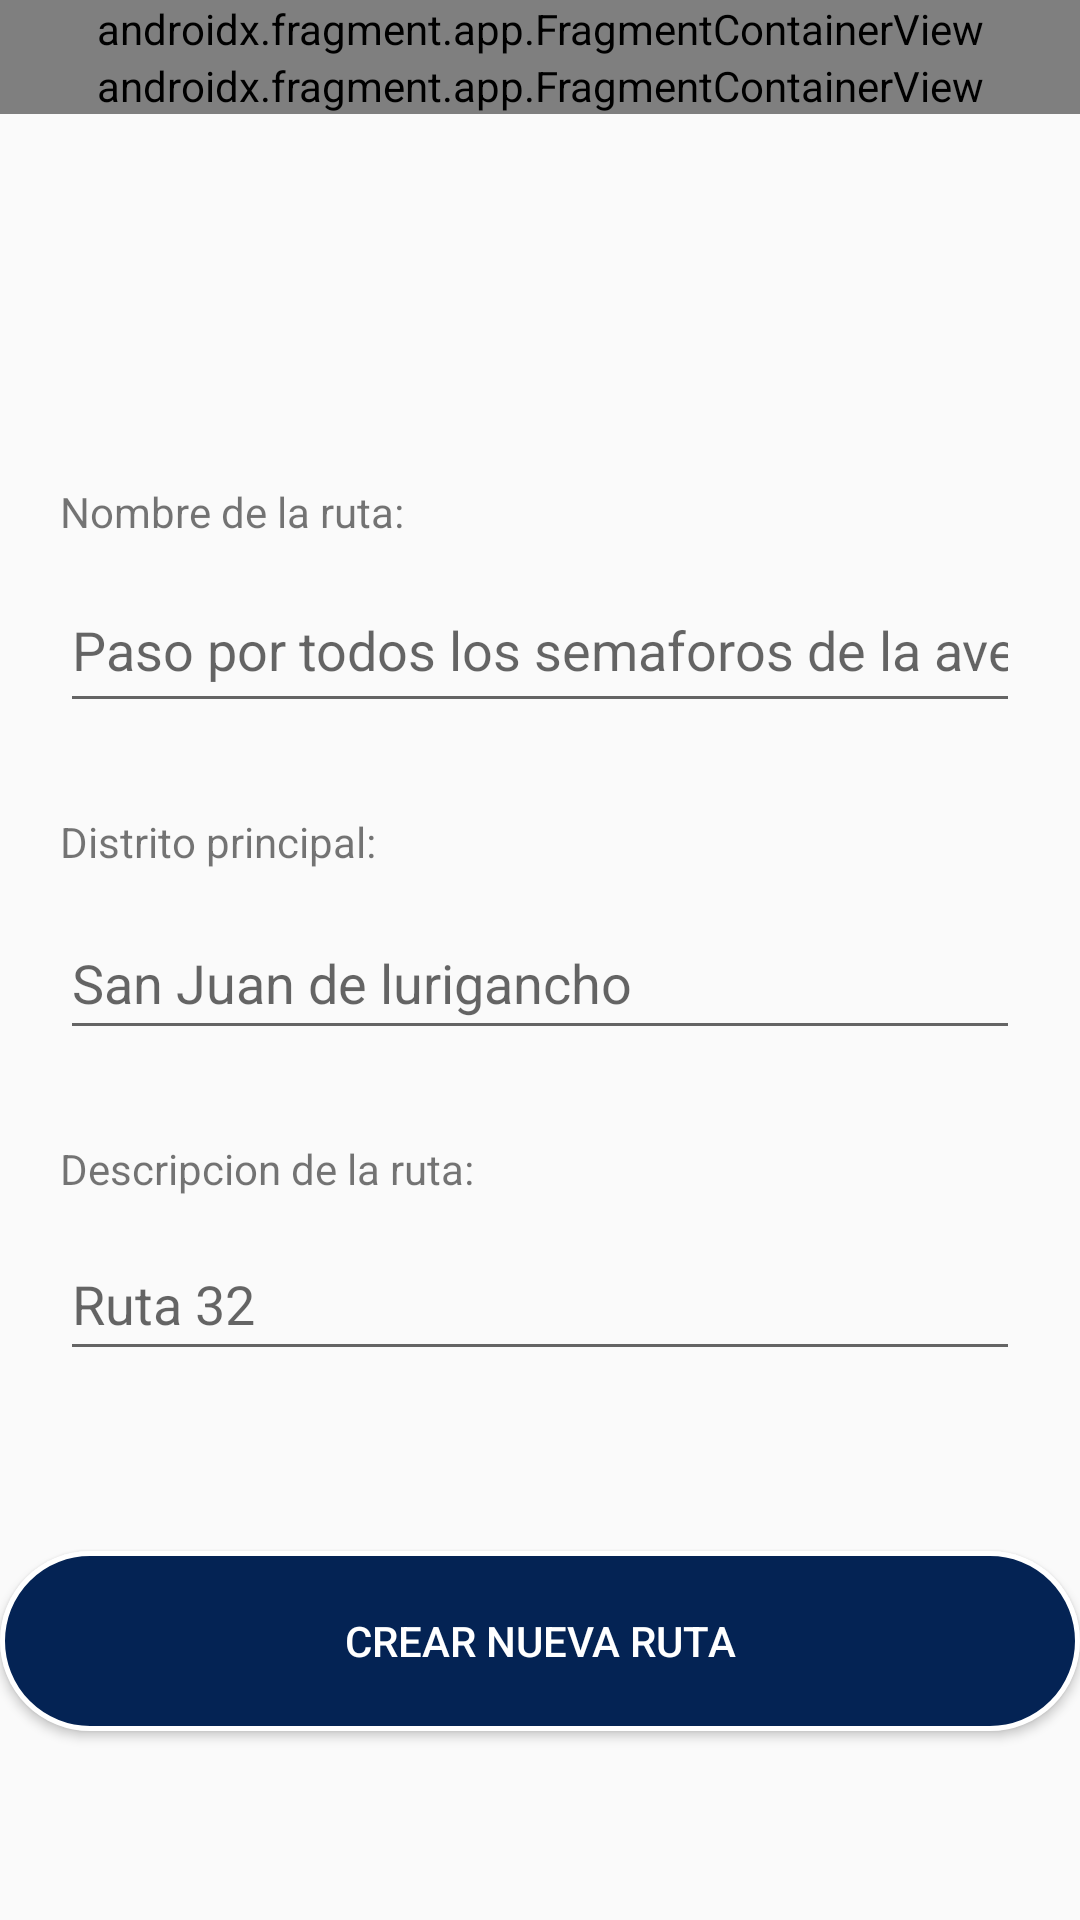

This screen was rendered from an Android layout file. Write that file and the resources it references.
<!-- AndroidManifest.xml: application theme Theme.AppCompat.Light.NoActionBar -->
<!-- res/layout/activity_chofer_viajes_agregar_ruta.xml -->
<?xml version="1.0" encoding="utf-8"?>
<androidx.constraintlayout.widget.ConstraintLayout xmlns:android="http://schemas.android.com/apk/res/android"
    xmlns:app="http://schemas.android.com/apk/res-auto"
    xmlns:tools="http://schemas.android.com/tools"
    android:layout_width="match_parent"
    android:layout_height="match_parent"
    tools:context=".ChoferViajes_AgregarRuta">

    <LinearLayout
        android:id="@+id/linearLayout10"
        android:layout_width="0dp"
        android:layout_height="161dp"
        android:orientation="vertical"
        app:layout_constraintBottom_toBottomOf="parent"
        app:layout_constraintEnd_toEndOf="parent"
        app:layout_constraintHorizontal_bias="1.0"
        app:layout_constraintStart_toStartOf="parent"
        app:layout_constraintTop_toTopOf="parent"
        app:layout_constraintVertical_bias="0.0">

        <androidx.fragment.app.FragmentContainerView
            android:id="@+id/fragmentContainerView20"
            android:name="pe.edu.pucp.carpooling_pucp.upperMenu"
            android:layout_width="match_parent"
            android:layout_height="wrap_content" />

        <androidx.fragment.app.FragmentContainerView
            android:id="@+id/fragmentContainerView21"
            android:name="pe.edu.pucp.carpooling_pucp.optionButtonViajes"
            android:layout_width="match_parent"
            android:layout_height="wrap_content" />
    </LinearLayout>

    <ScrollView
        android:layout_width="0dp"
        android:layout_height="0dp"
        app:layout_constraintBottom_toBottomOf="parent"
        app:layout_constraintEnd_toEndOf="parent"
        app:layout_constraintHorizontal_bias="0.0"
        app:layout_constraintStart_toStartOf="parent"
        app:layout_constraintTop_toBottomOf="@+id/linearLayout10"
        app:layout_constraintVertical_bias="0.0">

        <androidx.constraintlayout.widget.ConstraintLayout
            android:layout_width="match_parent"
            android:layout_height="match_parent">

            <TextView
                android:id="@+id/textView5"
                android:layout_width="0dp"
                android:layout_height="23dp"
                android:layout_marginStart="20dp"
                android:text="Nombre de la ruta:"
                app:layout_constraintBottom_toBottomOf="parent"
                app:layout_constraintEnd_toEndOf="parent"
                app:layout_constraintStart_toStartOf="parent"
                app:layout_constraintTop_toTopOf="parent"
                app:layout_constraintVertical_bias="0.0" />

            <EditText
                android:id="@+id/txt_despRuta"
                android:layout_width="0dp"
                android:layout_height="52dp"
                android:layout_marginStart="20dp"
                android:layout_marginTop="5dp"
                android:layout_marginEnd="20dp"
                android:ems="10"
                android:hint="Paso por todos los semaforos de la avenido 32"
                android:importantForAutofill="no"
                android:inputType="textPersonName"
                app:layout_constraintBottom_toBottomOf="parent"
                app:layout_constraintEnd_toEndOf="parent"
                app:layout_constraintStart_toStartOf="parent"
                app:layout_constraintTop_toBottomOf="@+id/textView5"
                app:layout_constraintVertical_bias="0.0"
                tools:ignore="TouchTargetSizeCheck" />

            <TextView
                android:id="@+id/textView9"
                android:layout_width="0dp"
                android:layout_height="26dp"
                android:layout_marginStart="20dp"
                android:layout_marginTop="30dp"
                android:layout_marginEnd="20dp"
                android:text="Distrito principal:"
                app:layout_constraintBottom_toBottomOf="parent"
                app:layout_constraintEnd_toEndOf="parent"
                app:layout_constraintHorizontal_bias="0.0"
                app:layout_constraintStart_toStartOf="parent"
                app:layout_constraintTop_toBottomOf="@+id/txt_despRuta"
                app:layout_constraintVertical_bias="0.0" />

            <TextView
                android:id="@+id/textView10"
                android:layout_width="0dp"
                android:layout_height="24dp"
                android:layout_marginStart="20dp"
                android:layout_marginTop="30dp"
                android:text="Descripcion de la ruta:"
                app:layout_constraintBottom_toBottomOf="parent"
                app:layout_constraintEnd_toEndOf="parent"
                app:layout_constraintStart_toStartOf="parent"
                app:layout_constraintTop_toBottomOf="@+id/txt_distritoRuta"
                app:layout_constraintVertical_bias="0.0" />

            <EditText
                android:id="@+id/txt_distritoRuta"
                android:layout_width="0dp"
                android:layout_height="48dp"
                android:layout_marginStart="20dp"
                android:layout_marginTop="5dp"
                android:layout_marginEnd="20dp"
                android:ems="10"
                android:hint="San Juan de lurigancho"
                android:importantForAutofill="no"
                android:inputType="textPersonName"
                app:layout_constraintBottom_toBottomOf="parent"
                app:layout_constraintEnd_toEndOf="parent"
                app:layout_constraintStart_toStartOf="parent"
                app:layout_constraintTop_toBottomOf="@+id/textView9"
                app:layout_constraintVertical_bias="0.0" />

            <EditText
                android:id="@+id/txt_rutaName"
                android:layout_width="0dp"
                android:layout_height="48dp"
                android:layout_marginStart="20dp"
                android:layout_marginTop="5dp"
                android:layout_marginEnd="20dp"
                android:ems="10"
                android:hint="Ruta 32"
                android:importantForAutofill="no"
                android:inputType="textPersonName"
                app:layout_constraintBottom_toBottomOf="parent"
                app:layout_constraintEnd_toEndOf="parent"
                app:layout_constraintStart_toStartOf="parent"
                app:layout_constraintTop_toBottomOf="@+id/textView10"
                app:layout_constraintVertical_bias="0.0" />

            <Button
                android:id="@+id/bt_agregarRuta2"
                android:layout_width="match_parent"
                android:layout_height="60dp"
                android:layout_marginTop="60dp"
                android:layout_marginBottom="40dp"
                android:background="@drawable/border_button"
                android:text="Crear nueva Ruta"
                android:textColor="@color/white"
                app:layout_constraintBottom_toBottomOf="parent"
                app:layout_constraintEnd_toEndOf="parent"
                app:layout_constraintHorizontal_bias="0.0"
                app:layout_constraintStart_toStartOf="parent"
                app:layout_constraintTop_toBottomOf="@+id/txt_rutaName" />
        </androidx.constraintlayout.widget.ConstraintLayout>
    </ScrollView>

</androidx.constraintlayout.widget.ConstraintLayout>
<!-- resources referenced by this layout -->
<resources>
  <color name="white">#FFFFFFFF</color>
  <!-- drawable border_button (drawable) -->
  <?xml version="1.0" encoding="utf-8"?>
  <shape xmlns:android="http://schemas.android.com/apk/res/android">
      <solid android:color="@color/dark_blue" />
      <corners android:radius="100dp" />
      <stroke android:width="5px" android:color="@color/white" />
  </shape>
  <color name="dark_blue">#FF042354</color>
</resources>
